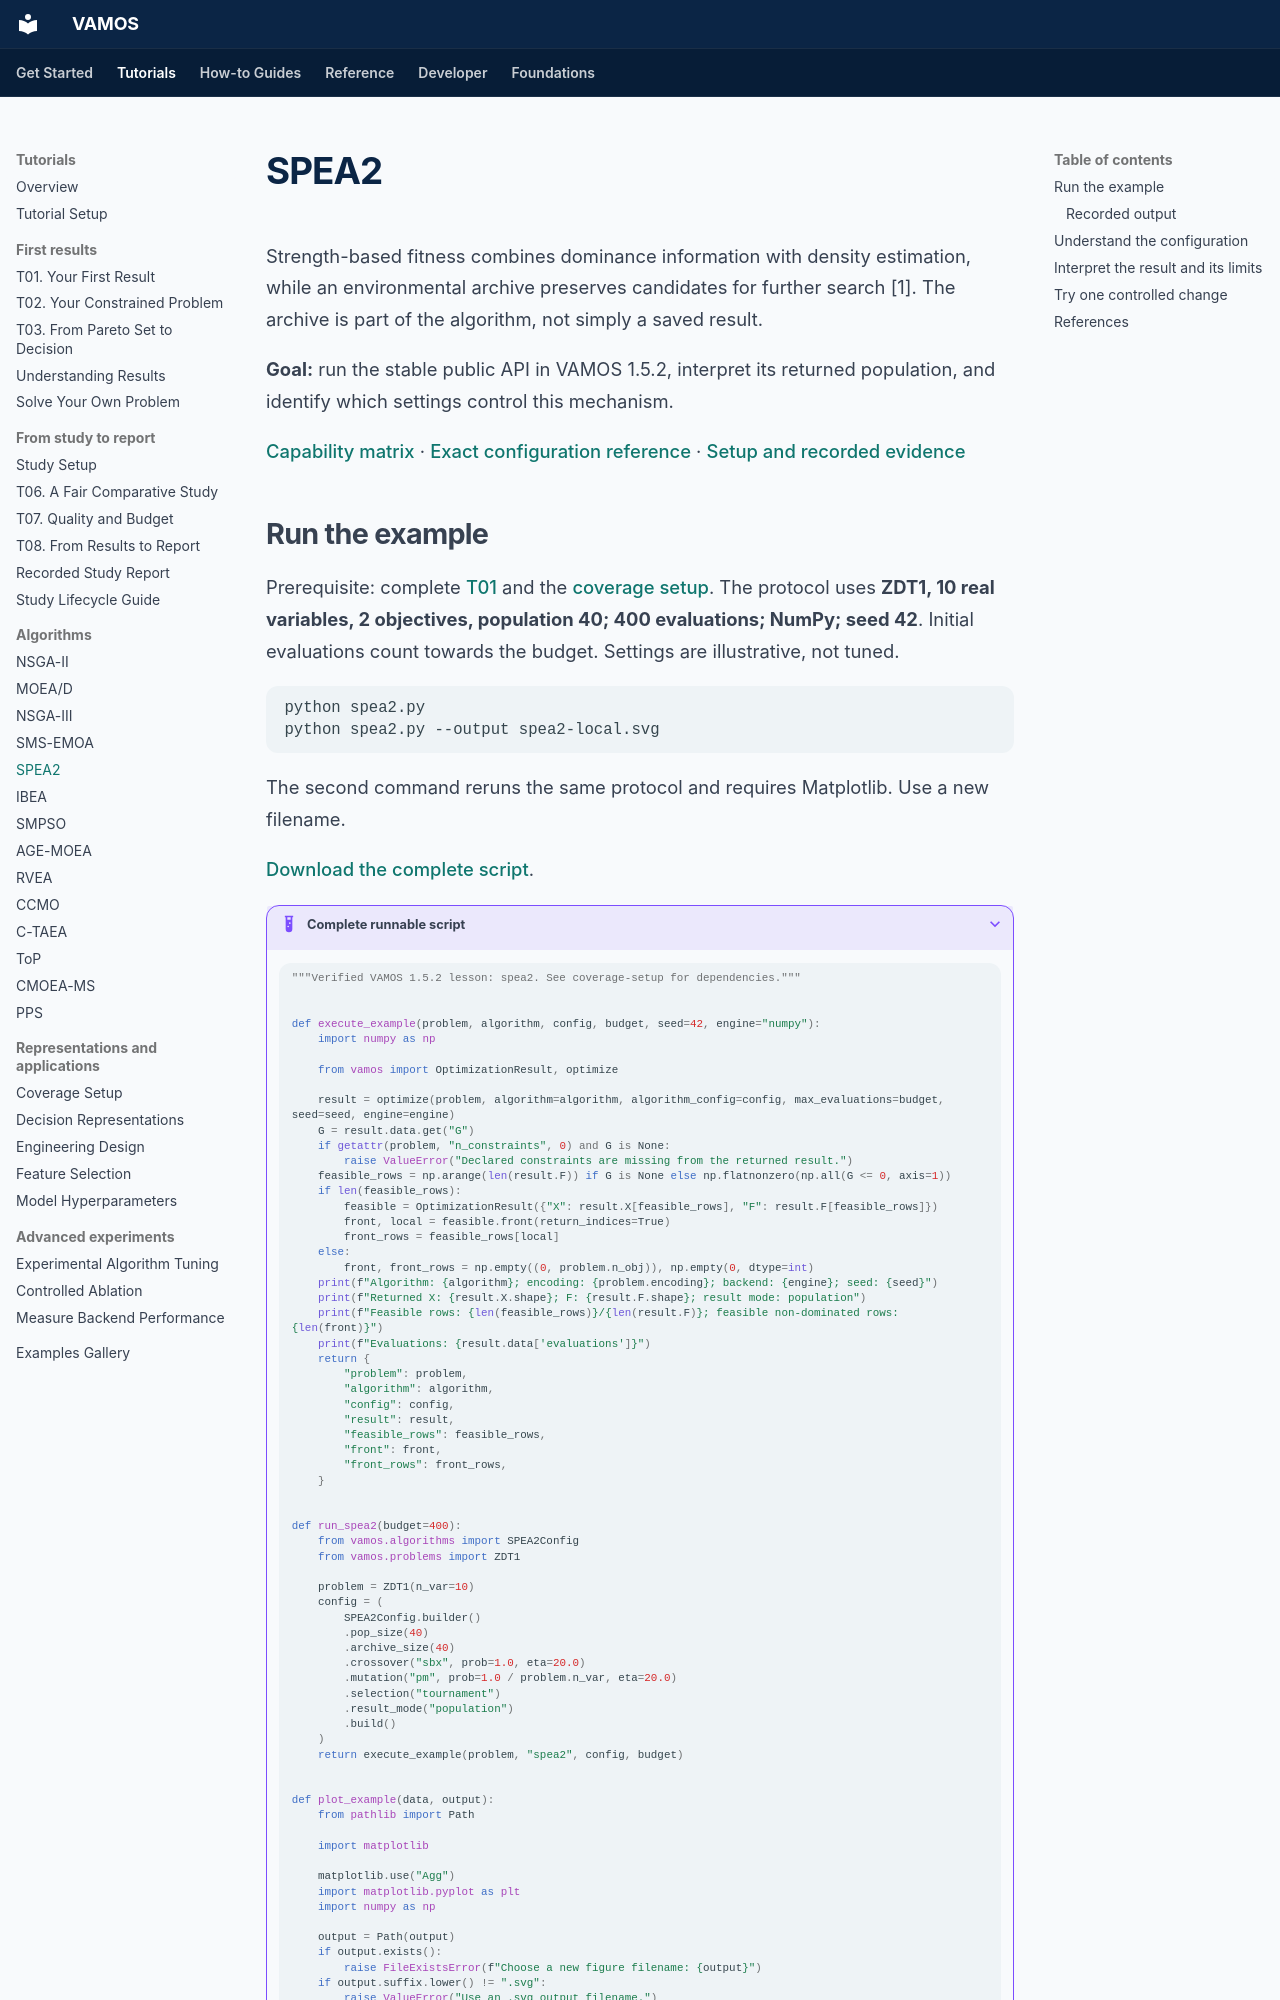

repository: vamos-optimization/VAMOS · page: algorithms/spea2/index.html · generator: mkdocs

---
description: 'SPEA2: run a verified VAMOS example, inspect actual output, and understand its assumptions and limits.'
setup: tutorials/coverage-setup/
downloads:
- url: assets/coverage/spea2.py
  label: Download spea2.py
---

# SPEA2

Strength-based fitness combines dominance information with density estimation, while an environmental archive preserves candidates for further search [1]. The archive is part of the algorithm, not simply a saved result.

**Goal:** run the stable public API in VAMOS 1.5.2, interpret its returned population, and identify which settings control this mechanism.

[Capability matrix](../reference/algorithms.md) · [Exact configuration reference](../reference/api/algorithms/spea2.md) · [Setup and recorded evidence](../tutorials/coverage-setup.md)
